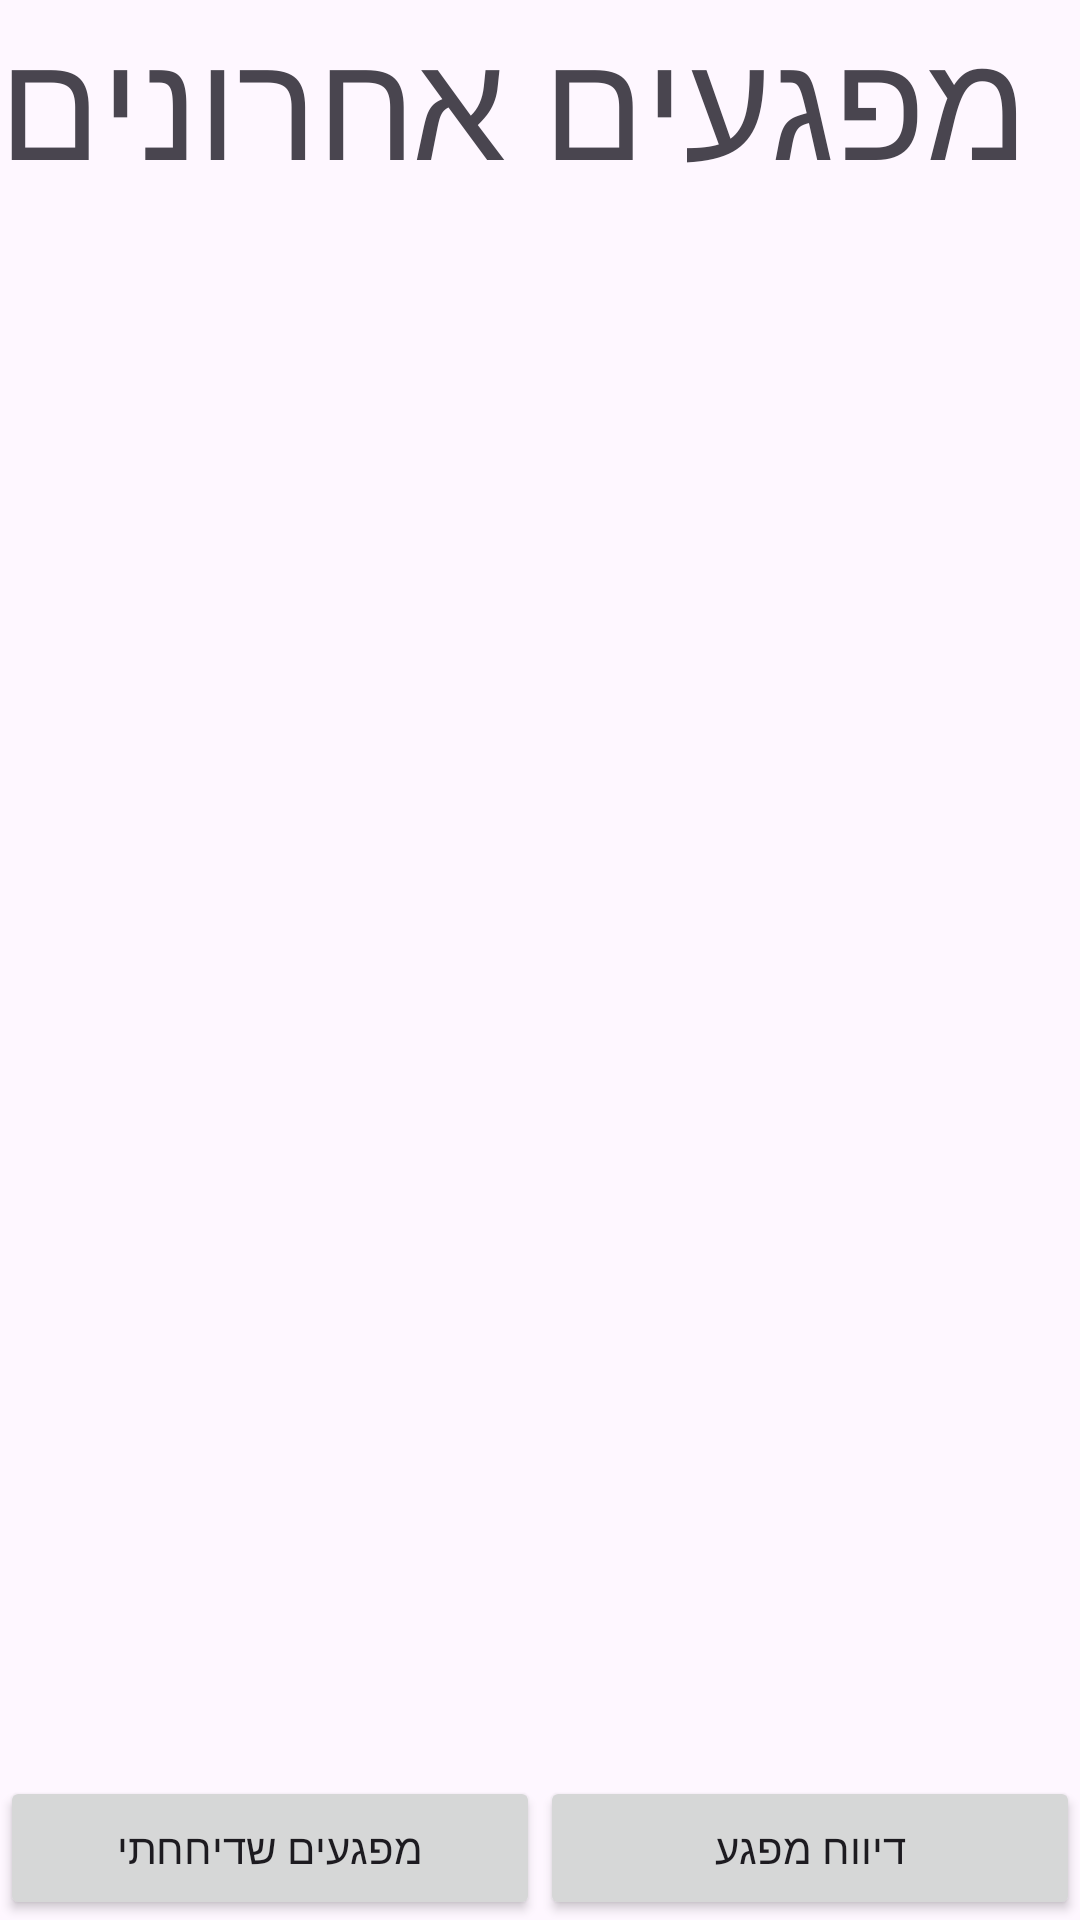

The Android layout XML behind this screen, and the referenced resources:
<!-- AndroidManifest.xml: application theme Theme.OmerApp -->
<!-- res/layout/activity_home_page.xml -->
<?xml version="1.0" encoding="utf-8"?>
<LinearLayout xmlns:android="http://schemas.android.com/apk/res/android"
    xmlns:app="http://schemas.android.com/apk/res-auto"
    xmlns:tools="http://schemas.android.com/tools"
    android:layout_width="match_parent"
    android:layout_height="match_parent"
    android:orientation="vertical"
    tools:context=".HomePage">

<LinearLayout
    android:layout_width="match_parent"
    android:layout_height="wrap_content"
    android:orientation="horizontal">
    <TextView
        android:id="@+id/textView"
        android:layout_width="wrap_content"
        android:layout_height="wrap_content"
        android:text="מפגעים אחרונים"
        android:textSize="50sp"
        android:gravity="center"/>

    <ImageView
        android:id="@+id/profilePic"
        android:layout_width="67dp"
        android:layout_height="match_parent"
        />

</LinearLayout>


    <androidx.recyclerview.widget.RecyclerView
        android:layout_width="match_parent"
        android:layout_height="500px"
        android:id="@+id/rvHazards"
        />
    <LinearLayout
        android:layout_width="match_parent"
        android:layout_height="match_parent"
        android:orientation="horizontal">
        <Button
            android:layout_width="0dp"
            android:layout_weight="1"
            android:layout_height="wrap_content"
            android:text="מפגעים שדיחחתי"
            android:layout_gravity="bottom"
            android:id="@+id/btnReported"/>
        <Button
            android:layout_width="0dp"
            android:layout_weight="1"
            android:layout_height="wrap_content"
            android:text="דיווח מפגע"
            android:layout_gravity="bottom"
            android:id="@+id/btnReport"/>



    </LinearLayout>


</LinearLayout>
<!-- resources referenced by this layout -->
<resources>
  <style name="Theme.OmerApp" parent="Base.Theme.OmerApp" />
  <style name="Base.Theme.OmerApp" parent="Theme.Material3.DayNight.NoActionBar">
          
          
      </style>
</resources>
